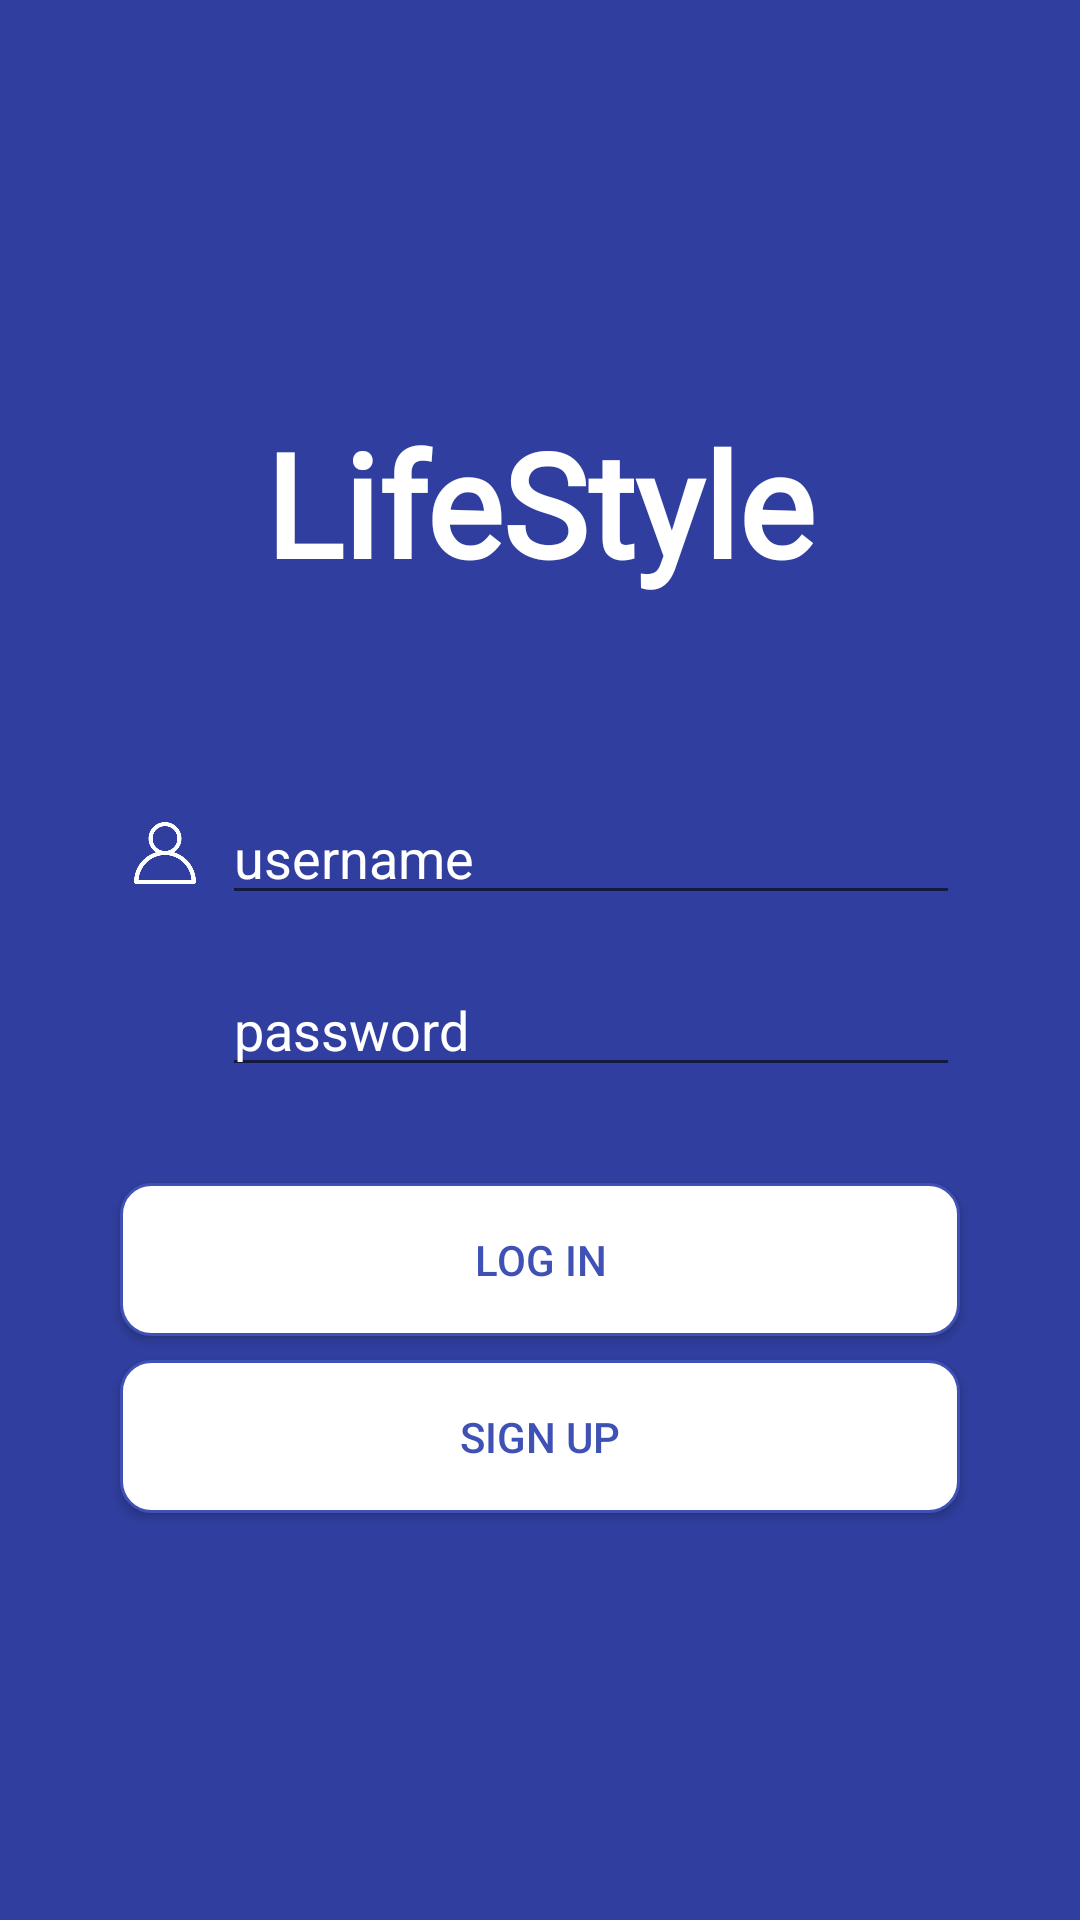

Here is an Android app screen rendered from its layout file. Give the layout XML and the strings, colors and styles it references.
<!-- AndroidManifest.xml: application theme AppTheme -->
<!-- res/layout/activity_login.xml -->
<?xml version="1.0" encoding="utf-8"?>
<LinearLayout xmlns:android="http://schemas.android.com/apk/res/android"
    xmlns:app="http://schemas.android.com/apk/res-auto"
    xmlns:tools="http://schemas.android.com/tools"
    android:layout_width="match_parent"
    android:layout_height="match_parent"
    android:background="@color/colorPrimaryDark"
    android:gravity="center_vertical"
    android:orientation="vertical"
    tools:context=".LoginActivity">

    <TextView
        android:layout_width="wrap_content"
        android:layout_height="wrap_content"
        android:layout_gravity="center_horizontal"
        android:fontFamily="@font/vibur"
        android:text="LifeStyle"
        android:textColor="@color/icon"
        android:textSize="48sp"
        android:textStyle="bold"/>

    <LinearLayout
        android:layout_width="match_parent"
        android:layout_height="wrap_content"
        android:layout_gravity="center_horizontal"
        android:layout_marginTop="64dp"
        android:layout_marginLeft="40dp"
        android:layout_marginRight="40dp"
        android:orientation="horizontal">

        <ImageView
            android:layout_width="30dp"
            android:layout_height="30dp"
            android:layout_marginRight="4dp"
            android:padding="4dp"
            android:src="@drawable/username"
            app:tint="@color/icon"
            android:layout_gravity="center"/>

        <EditText
            android:id="@+id/et_login_username"
            android:layout_width="0dp"
            android:layout_weight="1"
            android:layout_height="wrap_content"
            android:hint="username"
            android:textColorHint="@color/icon" />

    </LinearLayout>

    <LinearLayout
        android:layout_width="match_parent"
        android:layout_height="wrap_content"
        android:layout_gravity="center_horizontal"
        android:layout_marginTop="16dp"
        android:layout_marginLeft="40dp"
        android:layout_marginRight="40dp"
        android:orientation="horizontal">

        <ImageView
            android:layout_width="30dp"
            android:layout_height="30dp"
            android:layout_marginRight="4dp"
            android:src="@drawable/password"
            app:tint="@color/icon"
            android:layout_gravity="center"/>

        <EditText
            android:id="@+id/et_login_password"
            android:layout_width="0dp"
            android:layout_weight="1"
            android:layout_height="wrap_content"
            android:hint="password"
            android:textColorHint="@color/icon"/>

    </LinearLayout>

    <Button
        android:id="@+id/button_login"
        style="@style/edit_buttons"
        android:layout_width="match_parent"
        android:layout_height="wrap_content"
        android:text="log in"
        android:layout_marginTop="32dp"
        android:layout_marginLeft="40dp"
        android:layout_marginRight="40dp" />

    <Button
        android:id="@+id/button_signup"
        style="@style/edit_buttons"
        android:layout_width="match_parent"
        android:layout_height="wrap_content"
        android:layout_marginTop="8dp"
        android:layout_marginLeft="40dp"
        android:layout_marginRight="40dp"
        android:text="sign up"
        />
</LinearLayout>
<!-- resources referenced by this layout -->
<resources>
  <color name="colorPrimaryDark">#303F9F</color>
  <color name="icon">#FFFFFF</color>
  <!-- drawable username: png bitmap (drawable-v24, 4214 bytes) -->
  <style name="edit_buttons">
          <item name="android:layout_width">wrap_content</item>
          <item name="android:layout_height">wrap_content</item>
          <item name="android:paddingTop">16dp</item>
          <item name="android:paddingBottom">16dp</item>
          <item name="android:paddingLeft">8dp</item>
          <item name="android:paddingRight">8dp</item>
          <item name="android:background">@drawable/button_border</item>
          <item name="android:textColor">@color/colorPrimary</item>
          <item name="android:textSize">14sp</item>
      </style>
  <style name="AppTheme" parent="Theme.AppCompat.Light.DarkActionBar">
          
          <item name="colorPrimary">@color/colorPrimary</item>
          <item name="colorPrimaryDark">@color/colorPrimaryDark</item>
          <item name="colorAccent">@color/colorAccent</item>
  
          <item name="android:actionMenuTextColor">@color/colorAccent</item>
      </style>
  <!-- drawable button_border (drawable) -->
  <?xml version="1.0" encoding="utf-8"?>
  <shape xmlns:android="http://schemas.android.com/apk/res/android"
      android:shape="rectangle" >
      <solid android:color="@color/icon" />
      <corners android:radius="10dp" />
      <stroke
          android:width="1dp"
          android:color="@color/colorPrimary" />
  </shape>
  <color name="colorPrimary">#3F51B5</color>
  <color name="colorAccent">#FFC107</color>
</resources>
